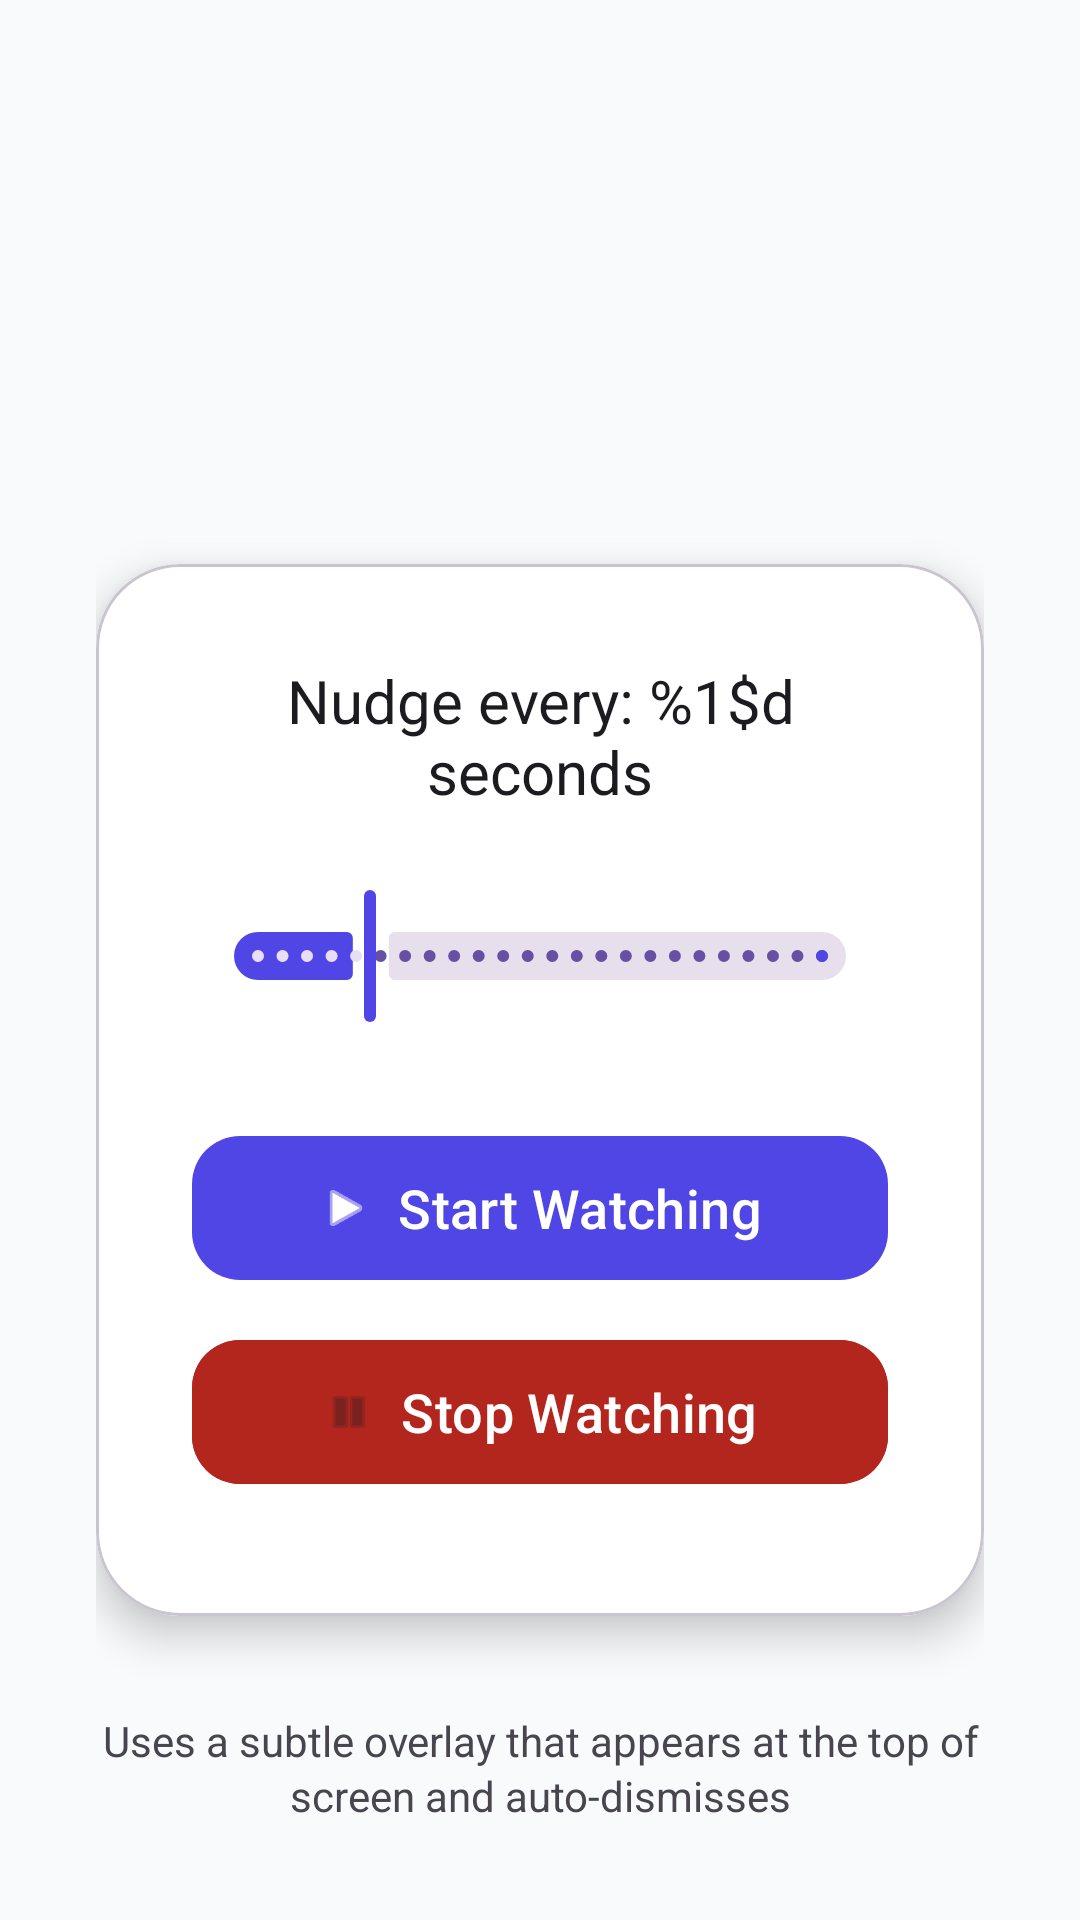

This screen was rendered from an Android layout file. Write that file and the resources it references.
<!-- AndroidManifest.xml: application theme Theme.LookUp -->
<!-- res/layout/activity_main.xml -->
<?xml version="1.0" encoding="utf-8"?>
<androidx.constraintlayout.widget.ConstraintLayout xmlns:android="http://schemas.android.com/apk/res/android"
    xmlns:app="http://schemas.android.com/apk/res-auto"
    xmlns:tools="http://schemas.android.com/tools"
    android:layout_width="match_parent"
    android:layout_height="match_parent"
    android:background="@color/glanceup_surface"
    android:padding="32dp"
    tools:context=".MainActivity">

    
    <LinearLayout
        android:layout_width="0dp"
        android:layout_height="wrap_content"
        android:orientation="vertical"
        android:gravity="center"
        app:layout_constraintEnd_toEndOf="parent"
        app:layout_constraintStart_toStartOf="parent"
        app:layout_constraintTop_toTopOf="parent"
        app:layout_constraintBottom_toTopOf="@+id/card_view">

        <TextView
            android:layout_width="wrap_content"
            android:layout_height="wrap_content"
            android:text="👀 LookUp"
            android:textSize="42sp"
            android:textStyle="bold"
            android:textColor="@color/glanceup_primary"
            android:layout_marginBottom="8dp" />

        <TextView
            android:layout_width="0dp"
            android:layout_height="wrap_content"
            android:text="@string/app_description"
            android:textSize="18sp"
            android:textColor="@color/on_surface_variant"
            android:gravity="center"
            android:layout_marginBottom="48dp"
            android:lineSpacingExtra="4sp" />

    </LinearLayout>

    
    <com.google.android.material.card.MaterialCardView
        android:id="@+id/card_view"
        android:layout_width="0dp"
        android:layout_height="wrap_content"
        android:layout_marginBottom="32dp"
        app:cardCornerRadius="28dp"
        app:cardElevation="8dp"
        app:cardBackgroundColor="@color/glanceup_card"
        app:layout_constraintBottom_toTopOf="@+id/feature_text"
        app:layout_constraintEnd_toEndOf="parent"
        app:layout_constraintStart_toStartOf="parent"
        app:layout_constraintTop_toBottomOf="@+id/header_layout"
        app:layout_constraintVertical_chainStyle="packed">

        <LinearLayout
            android:layout_width="match_parent"
            android:layout_height="wrap_content"
            android:orientation="vertical"
            android:padding="32dp">

            
            <TextView
                android:id="@+id/tvInterval"
                android:layout_width="match_parent"
                android:layout_height="wrap_content"
                android:text="@string/nudge_interval"
                android:textSize="20sp"
                android:textColor="@color/on_surface"
                android:gravity="center"
                android:layout_marginBottom="24dp"
                android:textStyle="500" />

            
            <com.google.android.material.slider.Slider
                android:id="@+id/intervalSlider"
                android:layout_width="match_parent"
                android:layout_height="wrap_content"
                android:valueFrom="5.0"
                android:valueTo="30.0"
                android:value="10.0"
                android:stepSize="1.0"
                android:layout_marginBottom="32dp"
                app:trackColorInactive="@color/surface_variant"
                app:trackColorActive="@color/glanceup_primary"
                app:thumbColor="@color/glanceup_primary"
                app:haloColor="@color/primary_container" />

            
            <com.google.android.material.button.MaterialButton
                android:id="@+id/btnStart"
                android:layout_width="match_parent"
                android:layout_height="56dp"
                android:text="@string/start_watching"
                android:textSize="18sp"
                android:textStyle="600"
                style="@style/Button.LookUp.Filled"
                android:layout_marginBottom="12dp"
                app:icon="@android:drawable/ic_media_play"
                app:iconGravity="textStart"
                app:iconPadding="8dp"
                app:cornerRadius="16dp" />

            <com.google.android.material.button.MaterialButton
                android:id="@+id/btnStop"
                android:layout_width="match_parent"
                android:layout_height="56dp"
                android:text="@string/stop_watching"
                android:textSize="18sp"
                android:textStyle="600"
                android:backgroundTint="@color/error"
                android:textColor="@color/on_error"
                android:layout_marginBottom="8dp"
                app:icon="@android:drawable/ic_media_pause"
                app:iconGravity="textStart"
                app:iconPadding="8dp"
                app:cornerRadius="16dp"
                android:enabled="false" />

        </LinearLayout>

    </com.google.android.material.card.MaterialCardView>

    
    <TextView
        android:id="@+id/feature_text"
        android:layout_width="0dp"
        android:layout_height="wrap_content"
        android:text="@string/feature_description"
        android:textSize="14sp"
        android:textColor="@color/on_surface_variant"
        android:gravity="center"
        android:lineSpacingExtra="2sp"
        app:layout_constraintBottom_toBottomOf="parent"
        app:layout_constraintEnd_toEndOf="parent"
        app:layout_constraintStart_toStartOf="parent" />

</androidx.constraintlayout.widget.ConstraintLayout>
<!-- resources referenced by this layout -->
<resources>
  <color name="error">#B3261E</color>
  <color name="glanceup_card">#FFFFFF</color>
  <color name="glanceup_primary">#4F46E5</color>
  <color name="glanceup_surface">#F8FAFC</color>
  <color name="on_error">#FFFFFF</color>
  <color name="on_surface">#1C1B1F</color>
  <color name="on_surface_variant">#49454F</color>
  <color name="primary_container">#EADDFF</color>
  <color name="surface_variant">#E7E0EC</color>
  <string name="app_description">Gentle reminders to look at your child</string>
  <string name="feature_description">Uses a subtle overlay that appears at the top of screen and auto-dismisses</string>
  <string name="nudge_interval">Nudge every: %1$d seconds</string>
  <string name="start_watching">Start Watching</string>
  <string name="stop_watching">Stop Watching</string>
  <style name="Button.LookUp.Filled" parent="Widget.Material3.Button">
          <item name="backgroundTint">@color/glanceup_primary</item>
          <item name="android:textColor">@color/on_primary</item>
          <item name="cornerRadius">28dp</item>
      </style>
  <style name="Theme.LookUp" parent="Base.Theme.LookUp" />
  <color name="on_primary">#FFFFFF</color>
  <style name="Base.Theme.LookUp" parent="Theme.Material3.DayNight">
          <item name="colorPrimary">@color/primary</item>
          <item name="colorOnPrimary">@color/on_primary</item>
          <item name="colorPrimaryContainer">@color/primary_container</item>
          <item name="colorOnPrimaryContainer">@color/on_primary_container</item>
          <item name="colorSecondary">@color/secondary</item>
          <item name="colorOnSecondary">@color/on_secondary</item>
          <item name="colorSecondaryContainer">@color/secondary_container</item>
          <item name="colorOnSecondaryContainer">@color/on_secondary_container</item>
          <item name="colorSurface">@color/surface</item>
          <item name="colorOnSurface">@color/on_surface</item>
          <item name="colorSurfaceVariant">@color/surface_variant</item>
          <item name="colorOnSurfaceVariant">@color/on_surface_variant</item>
          <item name="colorBackground">@color/background</item>
          <item name="colorOnBackground">@color/on_background</item>
          <item name="colorError">@color/error</item>
          <item name="colorOnError">@color/on_error</item>
          
          
          <item name="shapeCornerSmall">8dp</item>
          <item name="shapeCornerMedium">12dp</item>
          <item name="shapeCornerLarge">16dp</item>
          
          
          <item name="textAppearanceTitleLarge">@style/TextAppearance.LookUp.TitleLarge</item>
      </style>
  <color name="primary">#6750A4</color>
  <color name="on_primary_container">#21005D</color>
  <color name="secondary">#625B71</color>
  <color name="on_secondary">#FFFFFF</color>
  <color name="secondary_container">#E8DEF8</color>
  <color name="on_secondary_container">#1D192B</color>
  <color name="surface">#FFFBFE</color>
  <color name="background">#FFFBFE</color>
  <color name="on_background">#1C1B1F</color>
  <style name="TextAppearance.LookUp.TitleLarge" parent="TextAppearance.Material3.TitleLarge">
          <item name="fontFamily">sans-serif-medium</item>
          <item name="android:fontFamily">sans-serif-medium</item>
          <item name="android:textStyle">normal</item>
      </style>
</resources>
